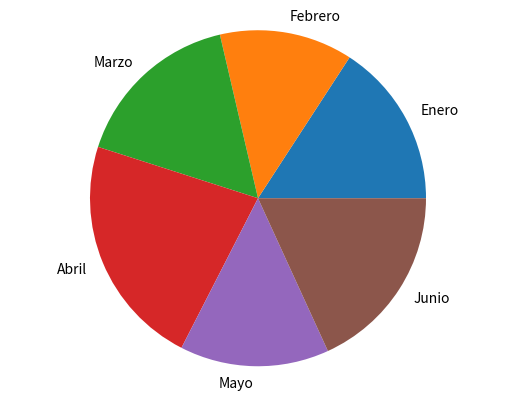

Generate this figure with matplotlib:
'''
Vamos a utilizar la libreria matplotlib para realizar nuestras graficas, y debemos instalarla de la siguiente manera

$ pip install matplotlib

Ahora la vamos a importar
'''

import matplotlib.pyplot as plot

def generate_bar_chart(labels, values):
    figure, ax = plot.subplots()
    ax.bar(labels, values)
    plot.show()

def generate_pie_chart(labels, values):
    figure, ax = plot.subplots()
    ax.pie(values, labels = labels)
    ax.axis('equal')
    plot.show()


if __name__ == '__main__':
    labels = ['Enero', 'Febrero', 'Marzo', 'Abril', 'Mayo', 'Junio']
    values = [10800, 8750, 11200, 15300, 9800, 12400]
    #generate_bar_chart(labels, values)
    generate_pie_chart(labels, values)